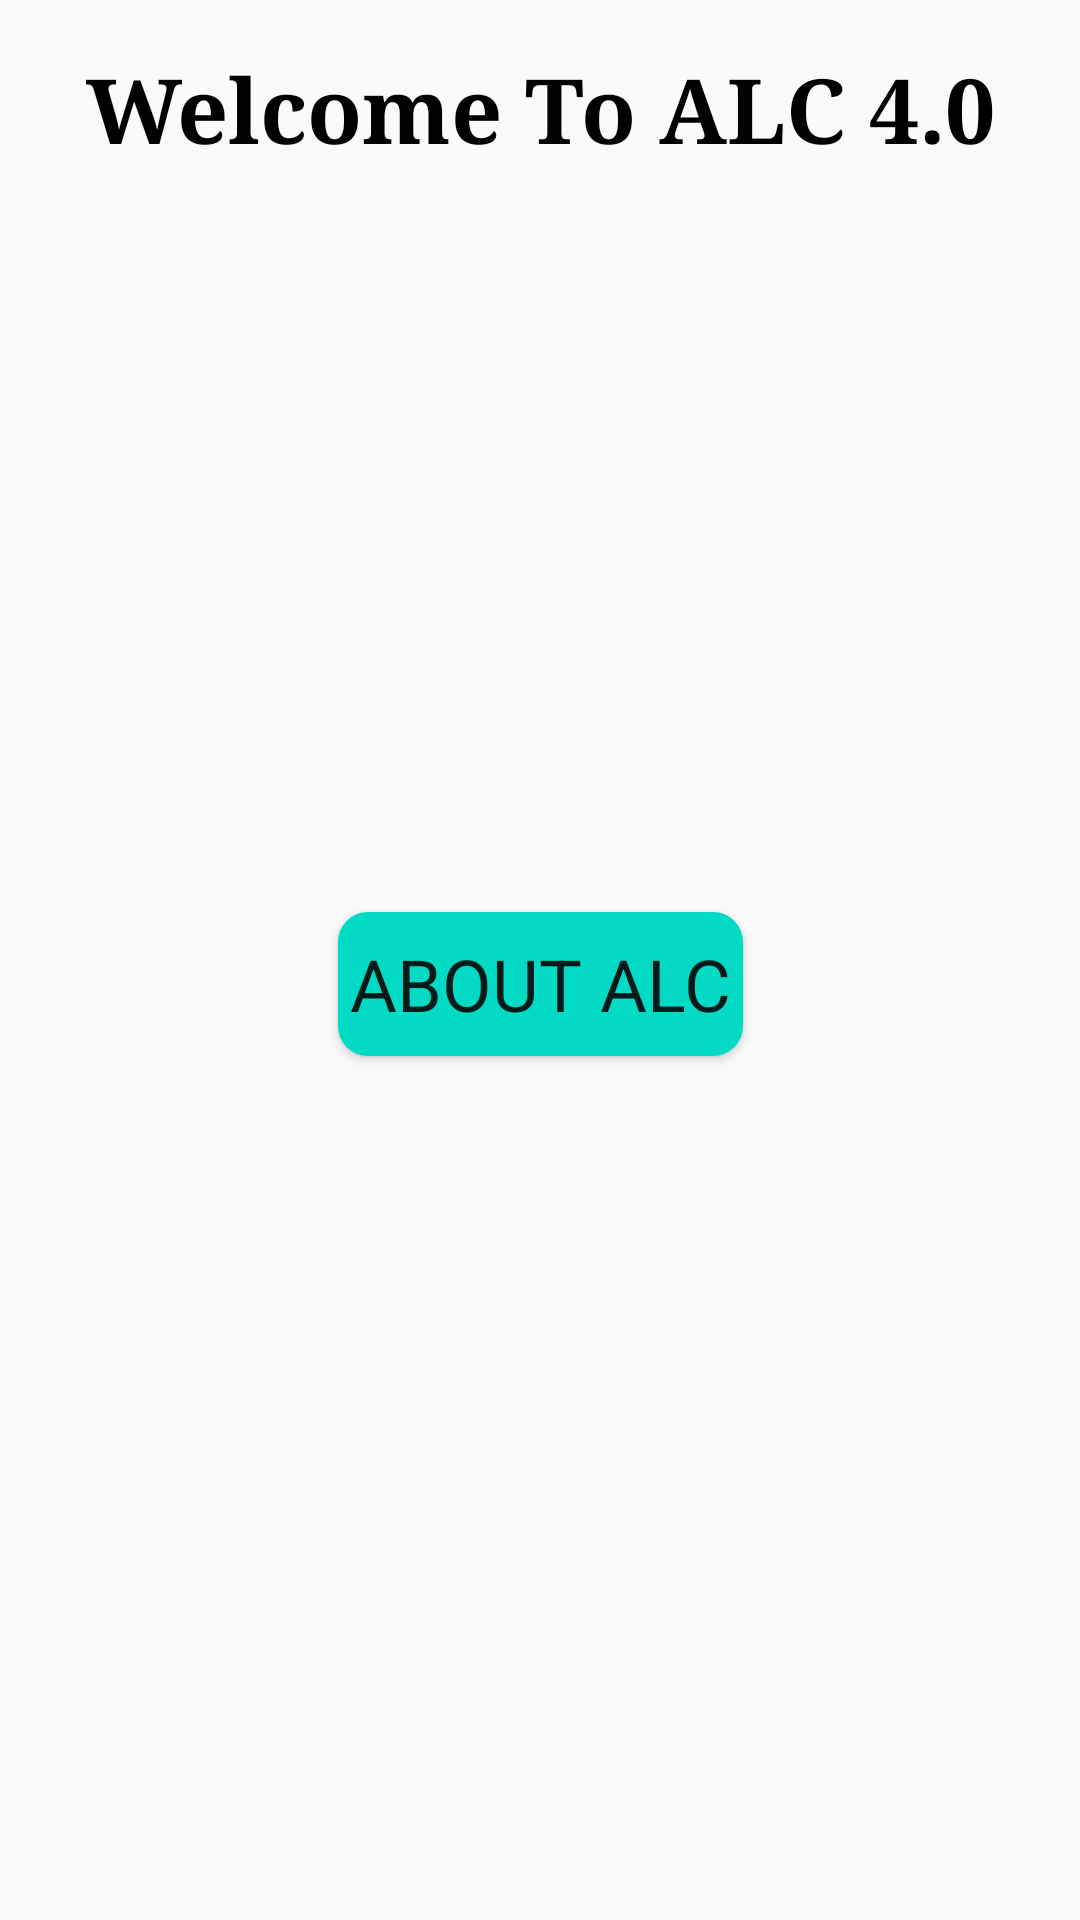

Android layout source for this screen:
<!-- AndroidManifest.xml: application theme AppTheme -->
<!-- res/layout/activity_alc4_phase1.xml -->
<?xml version="1.0" encoding="utf-8"?>
<android.support.constraint.ConstraintLayout xmlns:android="http://schemas.android.com/apk/res/android"
    xmlns:app="http://schemas.android.com/apk/res-auto"
    xmlns:tools="http://schemas.android.com/tools"
    android:layout_width="match_parent"
    android:layout_height="match_parent"
    tools:context="com.example.android.alc40phase1challenge.ALC4Phase1">

    <TextView
        android:id="@+id/textView"
        android:layout_width="wrap_content"
        android:layout_height="wrap_content"
        android:layout_marginEnd="8dp"
        android:layout_marginStart="8dp"
        android:layout_marginTop="16dp"
        android:text="@string/welcome_to_alc"
        android:textColor="@android:color/black"
        android:textSize="30sp"
        android:textStyle="bold"
        android:typeface="serif"
        app:layout_constraintEnd_toEndOf="parent"
        app:layout_constraintStart_toStartOf="parent"
        app:layout_constraintTop_toTopOf="parent" />

    <Button
        android:id="@+id/about"
        android:layout_width="wrap_content"
        android:layout_height="wrap_content"
        android:layout_marginBottom="8dp"
        android:layout_marginEnd="8dp"
        android:layout_marginStart="8dp"
        android:layout_marginTop="8dp"
        android:background="@drawable/button"
        android:padding="4dp"
        android:text="@string/about_alc"
        android:textSize="24sp"
        android:typeface="sans"
        app:layout_constraintBottom_toBottomOf="parent"
        app:layout_constraintEnd_toEndOf="parent"
        app:layout_constraintStart_toStartOf="parent"
        app:layout_constraintTop_toTopOf="@+id/textView" />

    <Button
        android:id="@+id/profile"
        android:layout_width="wrap_content"
        android:layout_height="wrap_content"
        android:layout_marginTop="16dp"
        android:padding="4dp"
        android:background="@drawable/button"
        android:text="@string/my_profile"
        android:textSize="24sp"
        app:layout_constraintEnd_toStartOf="@+id/about"
        app:layout_constraintStart_toEndOf="@+id/about"
        app:layout_constraintTop_toBottomOf="@+id/about" />
</android.support.constraint.ConstraintLayout>
<!-- resources referenced by this layout -->
<resources>
  <!-- drawable button (drawable) -->
  <?xml version="1.0" encoding="utf-8"?>
      <shape xmlns:android="http://schemas.android.com/apk/res/android"
          android:shape="rectangle" android:padding="10dp">
          
          <solid android:color="@color/colorAccent"/>
          <corners android:radius="10dp"/>
      </shape>
  <string name="about_alc">About ALC</string>
  <string name="my_profile">My Profile</string>
  <string name="welcome_to_alc">Welcome To ALC 4.0</string>
  <style name="AppTheme" parent="Theme.AppCompat.Light.DarkActionBar">
          
          <item name="colorPrimary">@color/colorPrimary</item>
          <item name="colorPrimaryDark">@color/colorPrimaryDark</item>
          <item name="colorAccent">@color/colorAccent</item>
      </style>
  <!-- not gathered from this repository: default colours our renderer supplied (Android Studio template values) -->
  <color name="colorPrimary">#FF6200EE</color>
  <color name="colorPrimaryDark">#FF3700B3</color>
  <color name="colorAccent">#FF03DAC5</color>
</resources>
